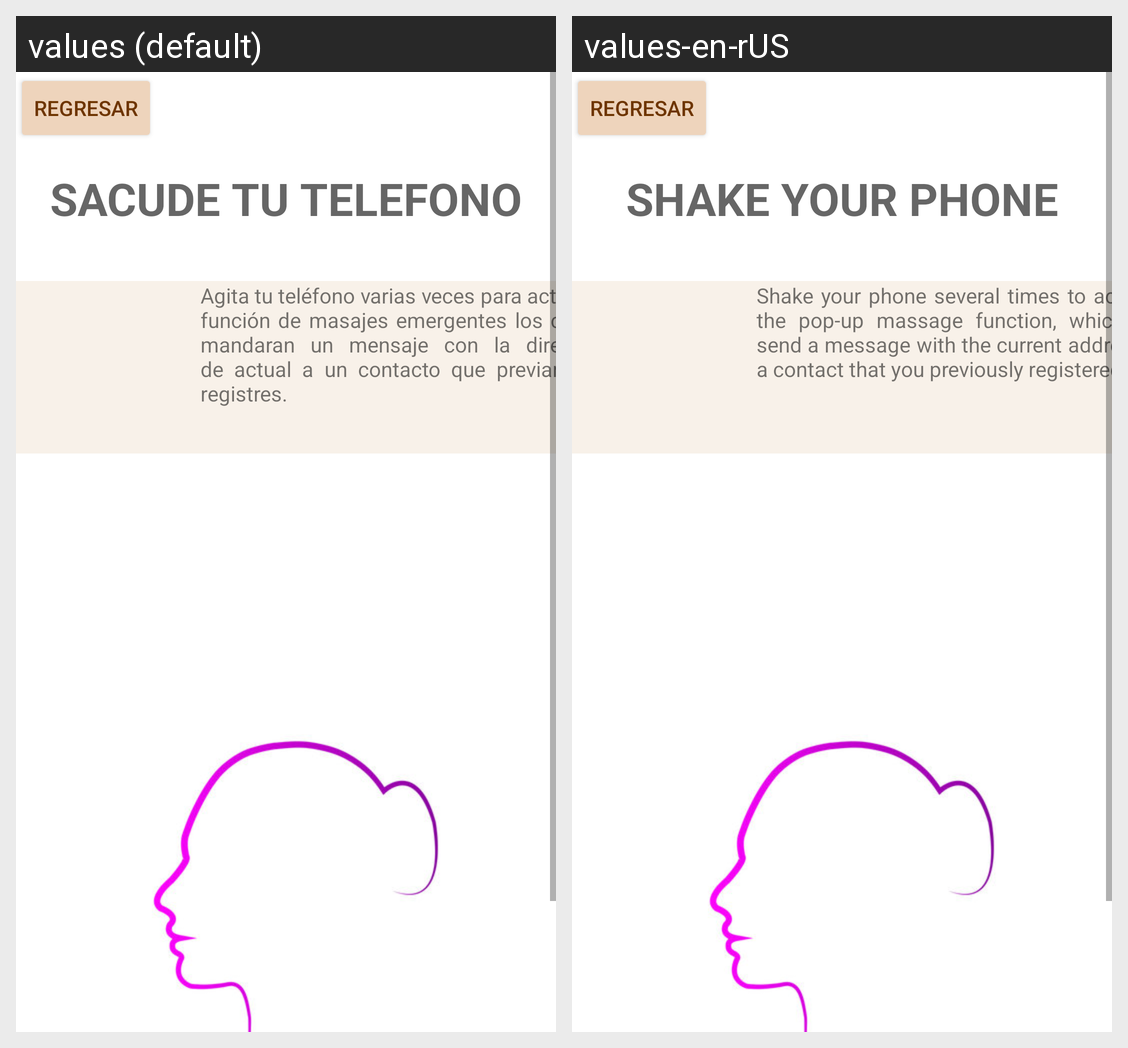

The Android screen above is rendered under two locales of the same app. Produce the string resources it draws, with the default and per-locale values.
Android screen res/layout/activity_gestos_rojos.xml rendered under 2 locales, left to right: values (default), values-en-rUS. Device: Nexus 5 (rendered at 1080×1920; each locale shown at half size, 540×960, under a caption strip naming it); theme AppTheme.
Strings drawn on this screen, with the default value and each locale's value (text and hints the layout hard-codes, and strings that could not be matched under every locale, appear in the picture but are not listed):

texto67
  values: SACUDE TU TELEFONO
  values-en-rUS: SHAKE YOUR PHONE

texto68
  values: Agita tu teléfono varias veces para activar la función de masajes emergentes los cuales mandaran un mensaje con la dirección de actual a un contacto que previamente registres.
  values-en-rUS: Shake your phone several times to activate the pop-up massage function, which will send a message with the current address to a contact that you previously registered.
